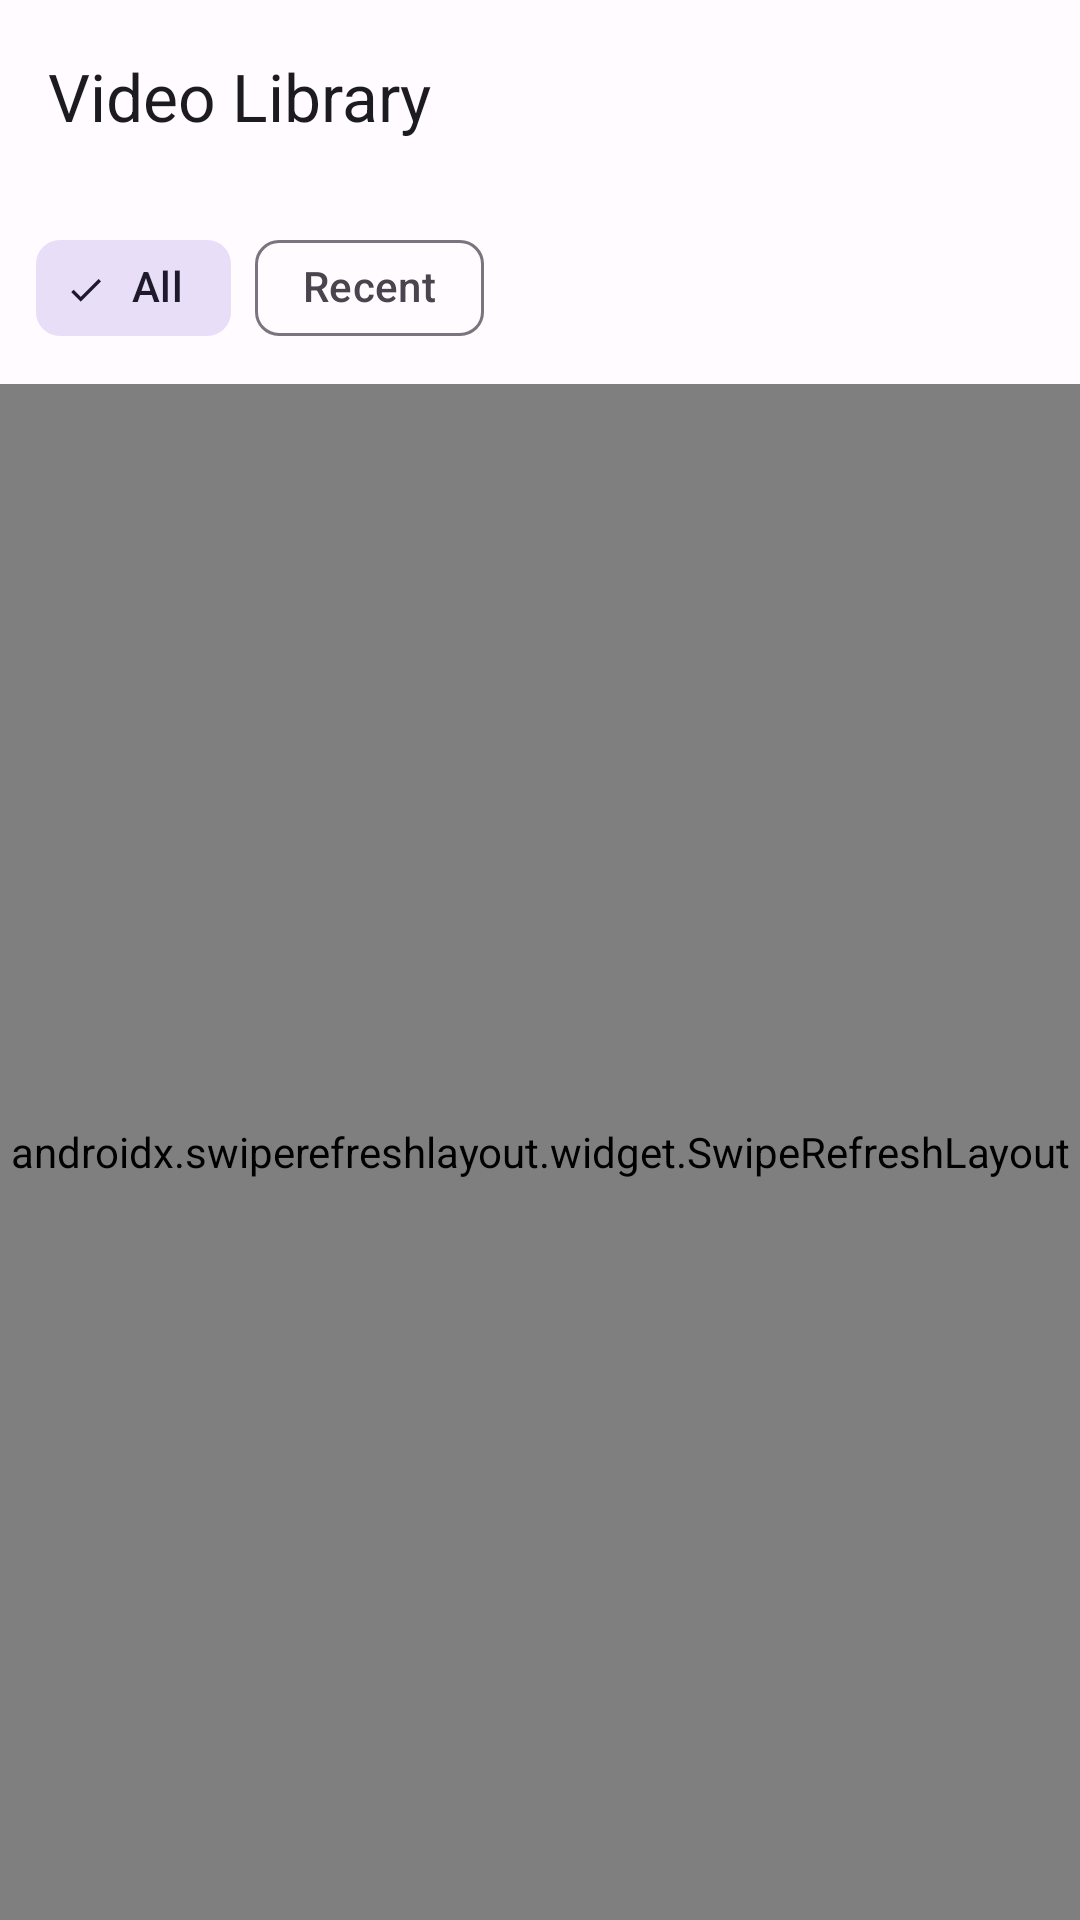

Produce the Android XML layout that renders to this screen, including the resource entries it uses.
<!-- AndroidManifest.xml: activity theme Theme.WatchTogether -->
<!-- res/layout/activity_video_library.xml -->
<?xml version="1.0" encoding="utf-8"?>
<androidx.coordinatorlayout.widget.CoordinatorLayout
    xmlns:android="http://schemas.android.com/apk/res/android"
    xmlns:app="http://schemas.android.com/apk/res-auto"
    xmlns:tools="http://schemas.android.com/tools"
    android:layout_width="match_parent"
    android:layout_height="match_parent"
    android:fitsSystemWindows="true">

    <com.google.android.material.appbar.AppBarLayout
        android:layout_width="match_parent"
        android:layout_height="wrap_content"
        android:fitsSystemWindows="true">

        <com.google.android.material.appbar.MaterialToolbar
            android:id="@+id/toolbar"
            android:layout_width="match_parent"
            android:layout_height="?attr/actionBarSize"
            app:navigationIcon="@drawable/ic_back"
            app:title="@string/video_library"
            app:titleTextColor="?attr/colorOnSurface" />

    </com.google.android.material.appbar.AppBarLayout>

    <LinearLayout
        android:layout_width="match_parent"
        android:layout_height="match_parent"
        android:orientation="vertical"
        app:layout_behavior="@string/appbar_scrolling_view_behavior">

        
        <HorizontalScrollView
            android:layout_width="match_parent"
            android:layout_height="wrap_content"
            android:scrollbars="none"
            android:paddingHorizontal="12dp"
            android:paddingVertical="8dp">

            <com.google.android.material.chip.ChipGroup
                android:id="@+id/chipGroupFolders"
                android:layout_width="wrap_content"
                android:layout_height="wrap_content"
                app:singleSelection="true">

                <com.google.android.material.chip.Chip
                    android:id="@+id/chipAll"
                    android:layout_width="wrap_content"
                    android:layout_height="wrap_content"
                    android:text="@string/all_videos"
                    android:checked="true"
                    style="@style/Widget.Material3.Chip.Filter" />

                <com.google.android.material.chip.Chip
                    android:id="@+id/chipRecent"
                    android:layout_width="wrap_content"
                    android:layout_height="wrap_content"
                    android:text="@string/recent"
                    style="@style/Widget.Material3.Chip.Filter" />

            </com.google.android.material.chip.ChipGroup>

        </HorizontalScrollView>

        <androidx.swiperefreshlayout.widget.SwipeRefreshLayout
            android:id="@+id/swipeRefresh"
            android:layout_width="match_parent"
            android:layout_height="match_parent">

            <FrameLayout
                android:layout_width="match_parent"
                android:layout_height="match_parent">

                <androidx.recyclerview.widget.RecyclerView
                    android:id="@+id/recyclerVideos"
                    android:layout_width="match_parent"
                    android:layout_height="match_parent"
                    android:padding="8dp"
                    android:clipToPadding="false"
                    tools:listitem="@layout/item_video" />

                
                <LinearLayout
                    android:id="@+id/emptyState"
                    android:layout_width="match_parent"
                    android:layout_height="match_parent"
                    android:orientation="vertical"
                    android:gravity="center"
                    android:visibility="gone">

                    <ImageView
                        android:layout_width="80dp"
                        android:layout_height="80dp"
                        android:src="@drawable/ic_video_placeholder"
                        android:alpha="0.4"
                        android:importantForAccessibility="no" />

                    <TextView
                        android:layout_width="wrap_content"
                        android:layout_height="wrap_content"
                        android:layout_marginTop="16dp"
                        android:text="@string/no_videos_found"
                        android:textAppearance="?attr/textAppearanceBodyLarge"
                        android:textColor="?attr/colorOnSurfaceVariant" />

                </LinearLayout>

            </FrameLayout>

        </androidx.swiperefreshlayout.widget.SwipeRefreshLayout>

    </LinearLayout>

</androidx.coordinatorlayout.widget.CoordinatorLayout>
<!-- res/layout/item_video.xml (included above) -->
<?xml version="1.0" encoding="utf-8"?>
<com.google.android.material.card.MaterialCardView
    xmlns:android="http://schemas.android.com/apk/res/android"
    xmlns:app="http://schemas.android.com/apk/res-auto"
    xmlns:tools="http://schemas.android.com/tools"
    android:layout_width="match_parent"
    android:layout_height="wrap_content"
    android:layout_margin="4dp"
    app:cardElevation="1dp"
    app:cardCornerRadius="12dp"
    android:clickable="true"
    android:focusable="true">

    <LinearLayout
        android:layout_width="match_parent"
        android:layout_height="wrap_content"
        android:orientation="vertical">

        <FrameLayout
            android:layout_width="match_parent"
            android:layout_height="wrap_content">

            <ImageView
                android:id="@+id/videoThumbnail"
                android:layout_width="match_parent"
                android:layout_height="120dp"
                android:scaleType="centerCrop"
                android:importantForAccessibility="no" />

            <TextView
                android:id="@+id/videoDuration"
                android:layout_width="wrap_content"
                android:layout_height="wrap_content"
                android:layout_gravity="bottom|end"
                android:layout_margin="6dp"
                android:background="@drawable/bg_duration_badge"
                android:paddingHorizontal="6dp"
                android:paddingVertical="2dp"
                android:textColor="@android:color/white"
                android:textSize="11sp"
                tools:text="12:34" />

        </FrameLayout>

        <LinearLayout
            android:layout_width="match_parent"
            android:layout_height="wrap_content"
            android:orientation="vertical"
            android:padding="10dp">

            <TextView
                android:id="@+id/videoTitle"
                android:layout_width="match_parent"
                android:layout_height="wrap_content"
                android:maxLines="2"
                android:ellipsize="end"
                android:textAppearance="?attr/textAppearanceBodyMedium"
                tools:text="My Video File.mp4" />

            <LinearLayout
                android:layout_width="match_parent"
                android:layout_height="wrap_content"
                android:orientation="horizontal"
                android:layout_marginTop="4dp">

                <TextView
                    android:id="@+id/videoFolder"
                    android:layout_width="0dp"
                    android:layout_height="wrap_content"
                    android:layout_weight="1"
                    android:textAppearance="?attr/textAppearanceLabelSmall"
                    android:textColor="?attr/colorOnSurfaceVariant"
                    android:maxLines="1"
                    android:ellipsize="end"
                    tools:text="Camera" />

                <TextView
                    android:id="@+id/videoSize"
                    android:layout_width="wrap_content"
                    android:layout_height="wrap_content"
                    android:textAppearance="?attr/textAppearanceLabelSmall"
                    android:textColor="?attr/colorOnSurfaceVariant"
                    tools:text="256 MB" />

            </LinearLayout>

        </LinearLayout>

    </LinearLayout>

</com.google.android.material.card.MaterialCardView>
<!-- resources referenced by this layout -->
<resources>
  <!-- drawable ic_video_placeholder (drawable) -->
  <?xml version="1.0" encoding="utf-8"?>
  <vector xmlns:android="http://schemas.android.com/apk/res/android"
      android:width="48dp"
      android:height="48dp"
      android:viewportWidth="24"
      android:viewportHeight="24"
      android:tint="?attr/colorOnSurfaceVariant">
      <path
          android:fillColor="@android:color/white"
          android:pathData="M18,4l2,4h-3l-2,-4h-2l2,4h-3l-2,-4H8l2,4H7L5,4H4c-1.1,0 -1.99,0.9 -1.99,2L2,18c0,1.1 0.9,2 2,2h16c1.1,0 2,-0.9 2,-2V4h-4z"/>
  </vector>
  <string name="all_videos">All</string>
  <string name="no_videos_found">No videos found</string>
  <string name="recent">Recent</string>
  <string name="video_library">Video Library</string>
  <style name="Theme.WatchTogether" parent="Theme.Material3.DayNight.NoActionBar">
          <item name="colorPrimary">@color/md_theme_light_primary</item>
          <item name="colorOnPrimary">@color/md_theme_light_onPrimary</item>
          <item name="colorPrimaryContainer">@color/md_theme_light_primaryContainer</item>
          <item name="colorOnPrimaryContainer">@color/md_theme_light_onPrimaryContainer</item>
          <item name="colorSecondary">@color/md_theme_light_secondary</item>
          <item name="colorOnSecondary">@color/md_theme_light_onSecondary</item>
          <item name="colorSecondaryContainer">@color/md_theme_light_secondaryContainer</item>
          <item name="colorOnSecondaryContainer">@color/md_theme_light_onSecondaryContainer</item>
          <item name="colorTertiary">@color/md_theme_light_tertiary</item>
          <item name="colorOnTertiary">@color/md_theme_light_onTertiary</item>
          <item name="colorTertiaryContainer">@color/md_theme_light_tertiaryContainer</item>
          <item name="colorOnTertiaryContainer">@color/md_theme_light_onTertiaryContainer</item>
          <item name="android:colorBackground">@color/md_theme_light_background</item>
          <item name="colorOnBackground">@color/md_theme_light_onBackground</item>
          <item name="colorSurface">@color/md_theme_light_surface</item>
          <item name="colorOnSurface">@color/md_theme_light_onSurface</item>
          <item name="colorSurfaceVariant">@color/md_theme_light_surfaceVariant</item>
          <item name="colorOnSurfaceVariant">@color/md_theme_light_onSurfaceVariant</item>
          <item name="colorError">@color/md_theme_light_error</item>
          <item name="colorOnError">@color/md_theme_light_onError</item>
      </style>
  <color name="md_theme_light_primary">#6750A4</color>
  <color name="md_theme_light_onPrimary">#FFFFFF</color>
  <color name="md_theme_light_primaryContainer">#EADDFF</color>
  <color name="md_theme_light_onPrimaryContainer">#21005E</color>
  <color name="md_theme_light_secondary">#625B71</color>
  <color name="md_theme_light_onSecondary">#FFFFFF</color>
  <color name="md_theme_light_secondaryContainer">#E8DEF8</color>
  <color name="md_theme_light_onSecondaryContainer">#1E192B</color>
  <color name="md_theme_light_tertiary">#7D5260</color>
  <color name="md_theme_light_onTertiary">#FFFFFF</color>
  <color name="md_theme_light_tertiaryContainer">#FFD8E4</color>
  <color name="md_theme_light_onTertiaryContainer">#370B1E</color>
  <color name="md_theme_light_background">#FFFBFE</color>
  <color name="md_theme_light_onBackground">#1C1B1F</color>
  <color name="md_theme_light_surface">#FFFBFE</color>
  <color name="md_theme_light_onSurface">#1C1B1F</color>
  <color name="md_theme_light_surfaceVariant">#E7E0EC</color>
  <color name="md_theme_light_onSurfaceVariant">#49454E</color>
  <color name="md_theme_light_error">#B3261E</color>
  <color name="md_theme_light_onError">#FFFFFF</color>
</resources>
